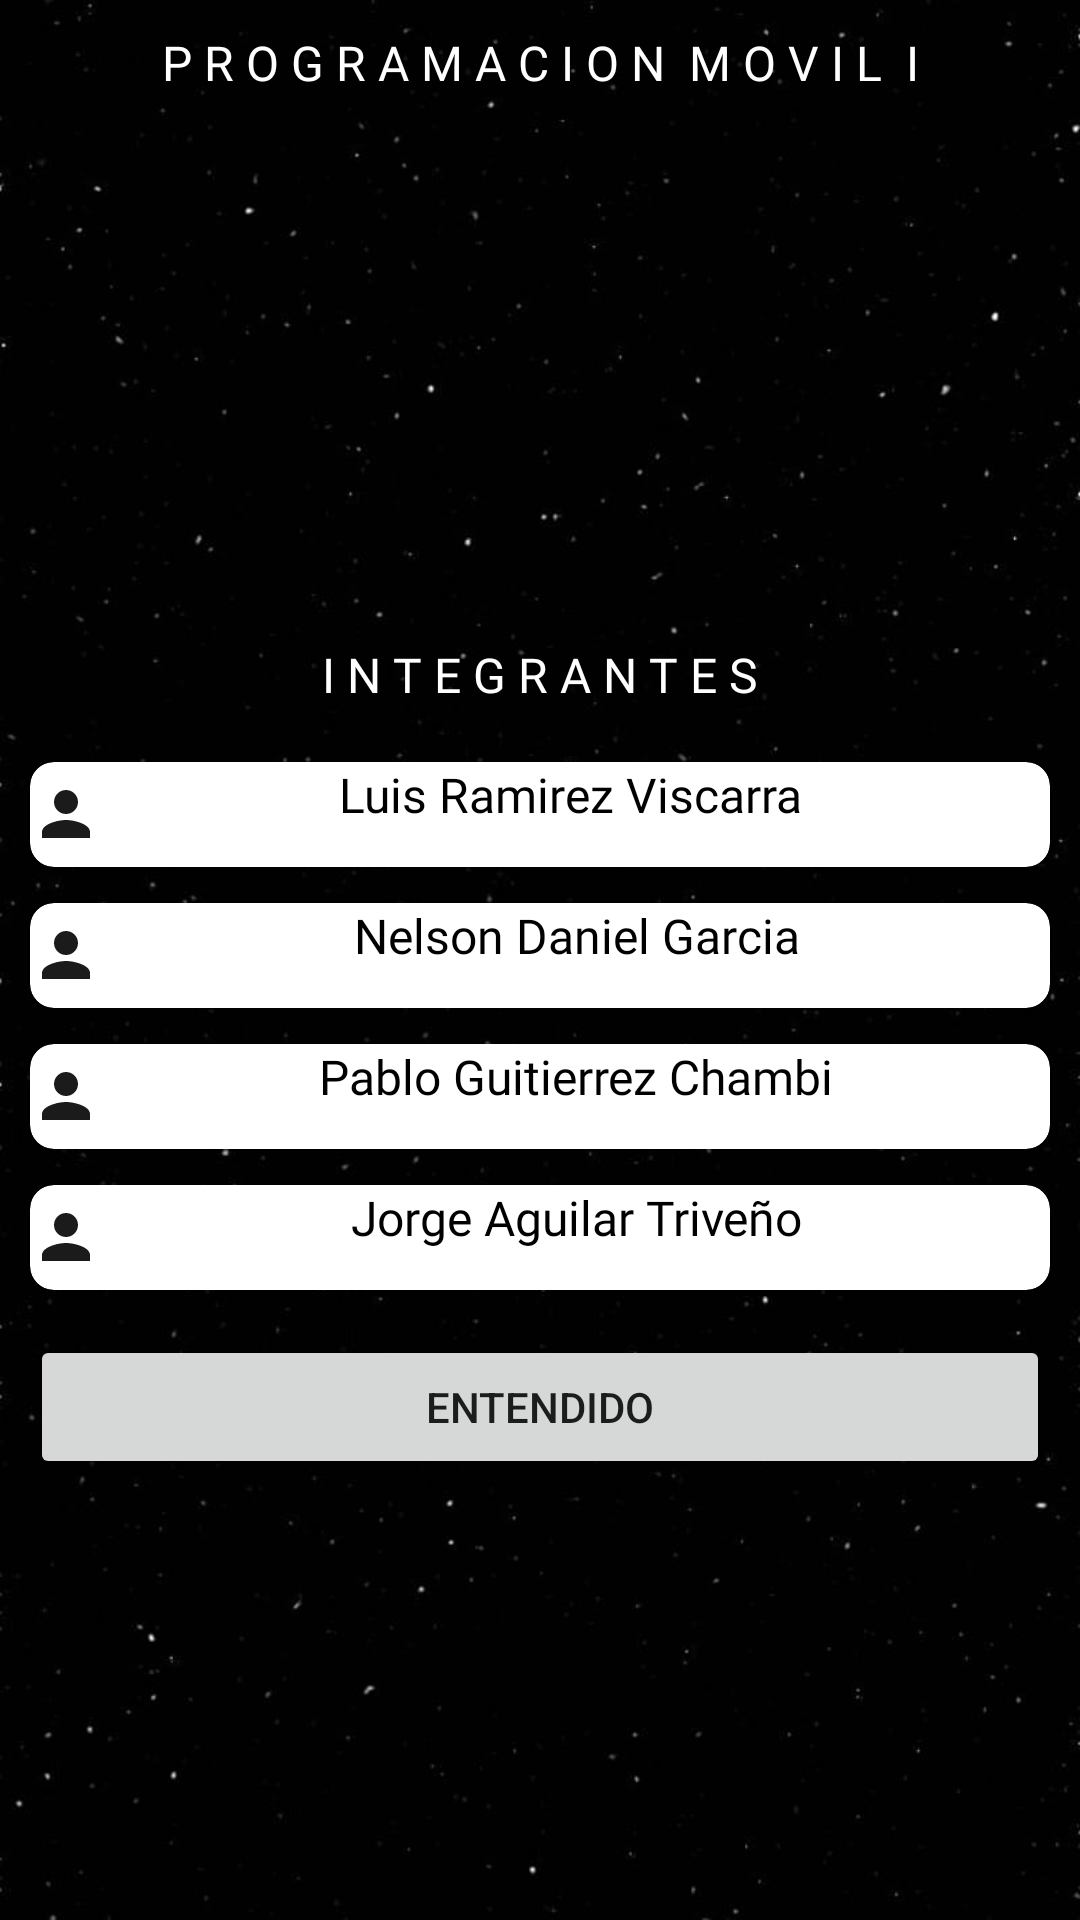

The Android layout XML behind this screen, and the referenced resources:
<!-- AndroidManifest.xml: application theme Theme.Movil -->
<!-- res/layout/fragment_inicio.xml -->
<?xml version="1.0" encoding="utf-8"?>
<androidx.appcompat.widget.LinearLayoutCompat xmlns:android="http://schemas.android.com/apk/res/android"
    xmlns:tools="http://schemas.android.com/tools"
    xmlns:app="http://schemas.android.com/apk/res-auto"
    android:padding="10dp"
    android:background="@drawable/degradado"
    android:layout_width="300dp"
    android:layout_height="500dp"
    android:layout_gravity="center"
    android:orientation="vertical"

    tools:context=".InicioFragment">
    <TextView
        android:layout_width="match_parent"
        android:layout_height="20dp"
        android:layout_centerHorizontal="true"

        android:text="P R O G R A M A C I O N  M O V I L  I"
        android:textAlignment="center"
        android:textColor="@color/white"
        android:textSize="16sp"
        android:fontFamily="@font/worksans"
        />


    <ImageView
        android:id="@+id/avatarImage"
        android:layout_width="match_parent"
        android:layout_height="176dp"

        android:layout_marginTop="0dp"
        android:src="@drawable/avatar"
        android:layout_marginBottom="8dp"

        />
    <TextView
        android:layout_width="match_parent"
        android:layout_height="20dp"
        android:layout_centerHorizontal="true"

        android:text="I N T E G R A N T E S"
        android:textAlignment="center"
        android:textColor="@color/white"
        android:textSize="16sp"
        android:fontFamily="@font/worksans"
        android:layout_marginBottom="10dp"
        />

    <LinearLayout
        android:layout_width="match_parent"
        android:layout_height="match_parent"
        android:orientation="vertical">

        
        <androidx.cardview.widget.CardView
            android:layout_width="match_parent"
            android:layout_marginTop="10dp"
            android:layout_height="35dp"
            app:cardCornerRadius="8dp">

            
            <TextView
                android:layout_width="match_parent"
                android:layout_height="match_parent"
                android:layout_centerHorizontal="true"
                android:drawableStart="@drawable/icono_nombres"
                android:text="Luis Ramirez Viscarra "
                android:fontFamily="@font/worksans"
                android:textAlignment="center"
                android:textColor="@color/black"
                android:textSize="16sp"
                />

        </androidx.cardview.widget.CardView>

        
        <androidx.cardview.widget.CardView
            android:layout_width="match_parent"
            android:layout_marginTop="12dp"
            android:layout_height="35dp"
            app:cardCornerRadius="8dp">

            
            <TextView
                android:layout_width="match_parent"
                android:layout_height="match_parent"
                android:layout_centerHorizontal="true"
                android:drawableStart="@drawable/icono_nombres"
                android:text="Nelson Daniel Garcia"
                android:textAlignment="center"
                android:textColor="@color/black"
                android:textSize="16sp"
                android:fontFamily="@font/worksans"
                />

        </androidx.cardview.widget.CardView>
        <androidx.cardview.widget.CardView
            android:layout_width="match_parent"
            android:layout_marginTop="12dp"
            android:layout_height="35dp"
            app:cardCornerRadius="8dp">

            
            <TextView
                android:layout_width="match_parent"
                android:layout_height="match_parent"
                android:layout_centerHorizontal="true"
                android:drawableStart="@drawable/icono_nombres"
                android:text="Pablo Guitierrez Chambi"
                android:textAlignment="center"
                android:textColor="@color/black"
                android:textSize="16sp"
                android:fontFamily="@font/worksans"
                />

        </androidx.cardview.widget.CardView>
        <androidx.cardview.widget.CardView
            android:layout_width="match_parent"
            android:layout_marginTop="12dp"
            android:layout_height="35dp"
            android:layout_marginBottom="15dp"
            app:cardCornerRadius="8dp">

            
            <TextView
                android:layout_width="match_parent"
                android:layout_height="match_parent"
                android:layout_centerHorizontal="true"
                android:drawableStart="@drawable/icono_nombres"
                android:text="Jorge Aguilar Triveño"
                android:textAlignment="center"
                android:textColor="@color/black"
                android:fontFamily="@font/worksans"
                android:textSize="16sp"

                />


        </androidx.cardview.widget.CardView>
        <Button
            android:id="@+id/EntendidoInfo1"
            android:text="@string/EntendidoInfo"

            android:layout_width="match_parent"
            android:layout_height="wrap_content"/>
    </LinearLayout>







</androidx.appcompat.widget.LinearLayoutCompat>
<!-- resources referenced by this layout -->
<resources>
  <color name="black">#FF000000</color>
  <color name="white">#FFFFFFFF</color>
  <!-- drawable degradado: jpg bitmap (drawable, 23745 bytes) -->
  <!-- drawable icono_nombres (drawable) -->
  <vector android:height="24dp" android:tint="#1C1B1B"
      android:viewportHeight="24" android:viewportWidth="24"
      android:width="24dp" xmlns:android="http://schemas.android.com/apk/res/android">
      <path android:fillColor="@android:color/white" android:pathData="M12,12c2.21,0 4,-1.79 4,-4s-1.79,-4 -4,-4 -4,1.79 -4,4 1.79,4 4,4zM12,14c-2.67,0 -8,1.34 -8,4v2h16v-2c0,-2.66 -5.33,-4 -8,-4z"/>
  </vector>
  <string name="EntendidoInfo">Entendido</string>
  <style name="Theme.Movil" parent="Theme.MaterialComponents.DayNight.DarkActionBar">
          
          <item name="colorPrimary">@color/colorPrimary</item>
          <item name="colorPrimaryVariant">@color/colorPrimaryDark</item>
          <item name="colorOnPrimary">@color/white</item>
          
          <item name="colorSecondary">@color/teal_200</item>
          <item name="colorSecondaryVariant">@color/teal_700</item>
          <item name="colorOnSecondary">@color/black</item>
          
          <item name="android:statusBarColor">?attr/colorPrimaryVariant</item>
          
      </style>
  <color name="colorPrimary">#00897b</color>
  <color name="colorPrimaryDark">#005b4f</color>
  <color name="teal_200">#FF03DAC5</color>
  <color name="teal_700">#FF018786</color>
</resources>
